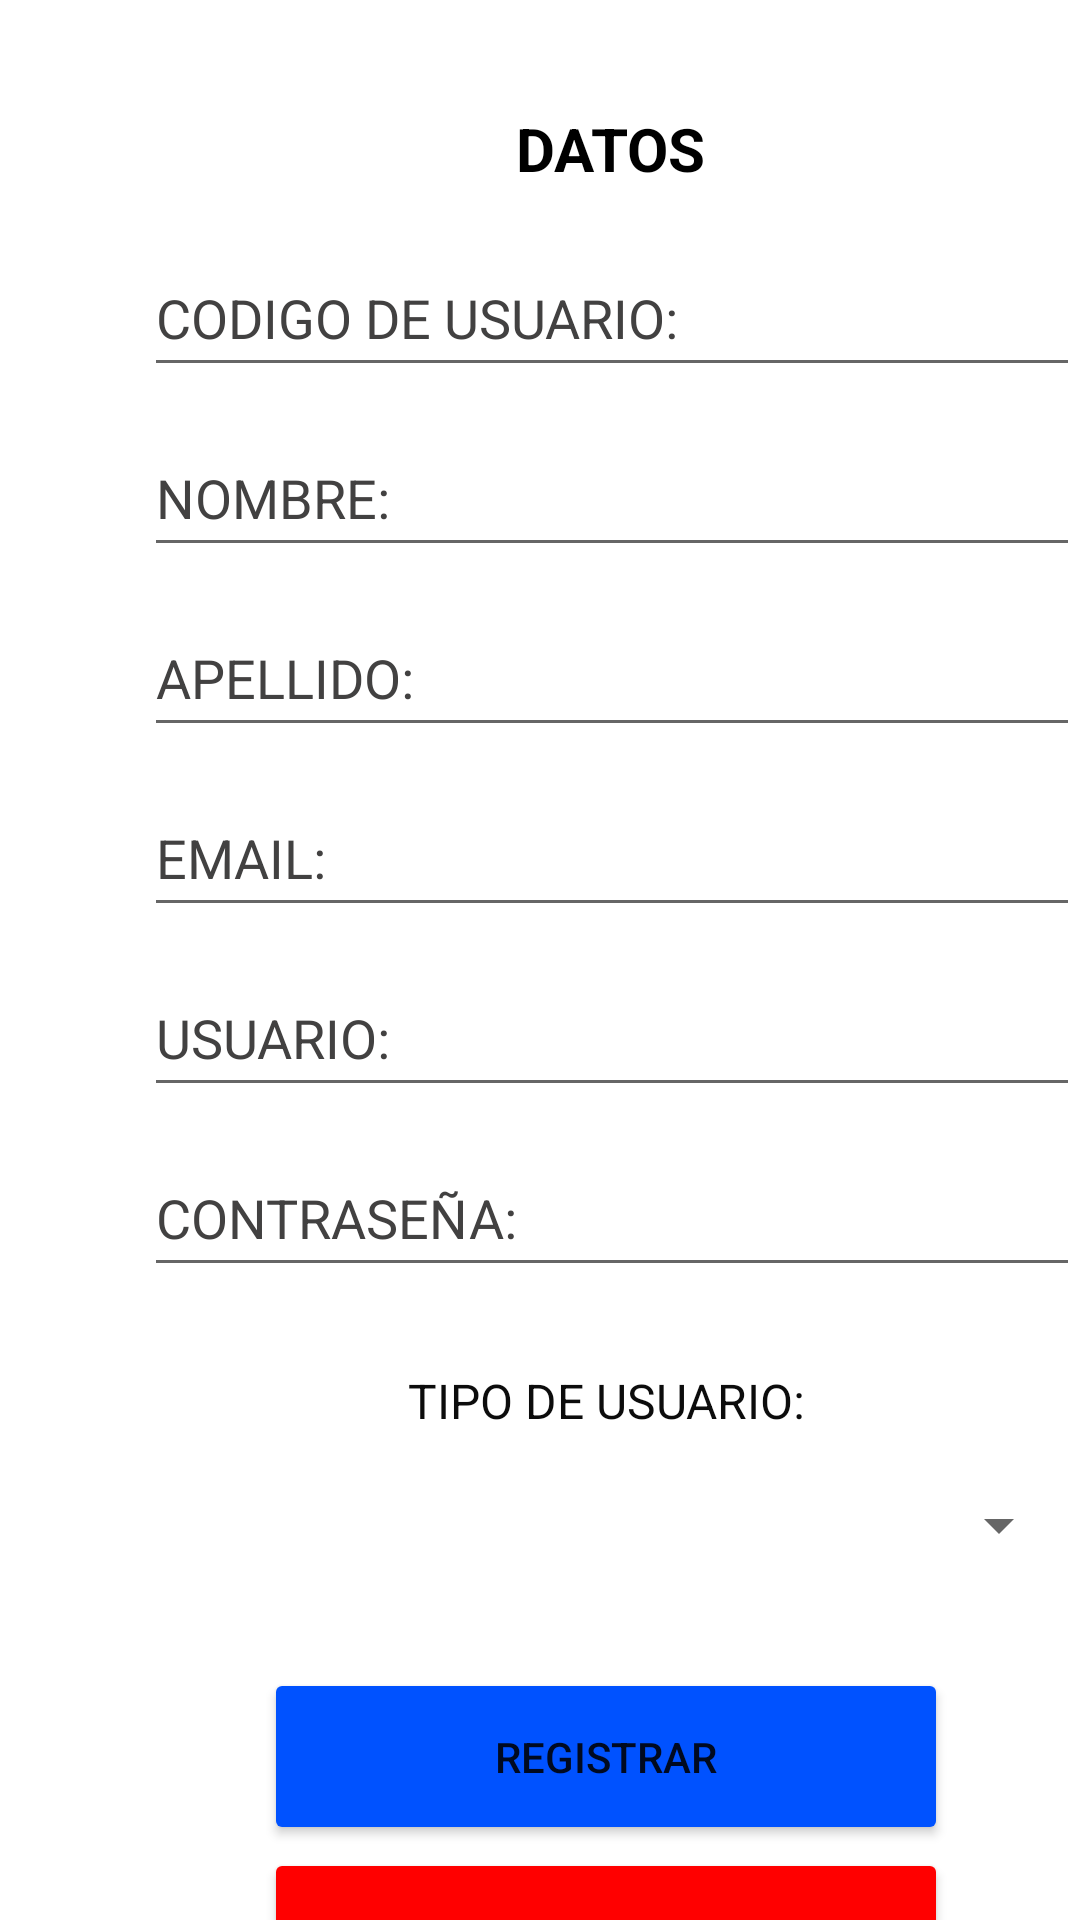

Reconstruct the res/layout file that produces this screen, plus the resources it refers to.
<!-- AndroidManifest.xml: application theme Theme.CarsMotors -->
<!-- res/layout/activity_registro.xml -->
<?xml version="1.0" encoding="utf-8"?>
<androidx.constraintlayout.widget.ConstraintLayout xmlns:android="http://schemas.android.com/apk/res/android"
    xmlns:app="http://schemas.android.com/apk/res-auto"
    xmlns:tools="http://schemas.android.com/tools"
    android:layout_width="match_parent"
    android:layout_height="match_parent"
    android:background="@drawable/usuario"
    tools:context=".Registro">

    <TextView
        android:id="@+id/textView3"
        android:layout_width="wrap_content"
        android:layout_height="wrap_content"
        android:layout_marginStart="172dp"
        android:layout_marginTop="36dp"
        android:text="DATOS"
        android:textColor="@color/black"
        android:textSize="20sp"
        android:textStyle="bold"
        app:layout_constraintStart_toStartOf="parent"
        app:layout_constraintTop_toTopOf="parent" />

    <EditText
        android:id="@+id/nombre"
        android:layout_width="312dp"
        android:layout_height="49dp"
        android:layout_marginStart="48dp"
        android:layout_marginTop="140dp"
        android:ems="10"
        android:hint="NOMBRE:"
        android:inputType="textPersonName"
        android:textColor="#000000"
        android:textColorHint="#424141"
        app:layout_constraintStart_toStartOf="parent"
        app:layout_constraintTop_toTopOf="parent" />

    <EditText
        android:id="@+id/CodiUsua"
        android:layout_width="312dp"
        android:layout_height="49dp"
        android:layout_marginStart="48dp"
        android:layout_marginTop="80dp"
        android:ems="10"
        android:hint="CODIGO DE USUARIO:"
        android:inputType="textPersonName"
        android:textColor="#000000"
        android:textColorHint="#424141"
        app:layout_constraintStart_toStartOf="parent"
        app:layout_constraintTop_toTopOf="parent" />

    <EditText
        android:id="@+id/contra"
        android:layout_width="312dp"
        android:layout_height="49dp"
        android:layout_marginStart="48dp"
        android:layout_marginTop="380dp"
        android:ems="10"
        android:hint="CONTRASEÑA:"
        android:inputType="textPassword"
        android:textColor="#000000"
        android:textColorHint="#424141"
        app:layout_constraintStart_toStartOf="parent"
        app:layout_constraintTop_toTopOf="parent" />

    <Spinner
        android:id="@+id/tipousuarreg"
        android:layout_width="309dp"
        android:layout_height="57dp"
        android:layout_marginStart="48dp"
        android:layout_marginTop="480dp"
        app:layout_constraintStart_toStartOf="parent"
        app:layout_constraintTop_toTopOf="parent" />

    <Button
        android:id="@+id/button5"
        android:layout_width="228dp"
        android:layout_height="59dp"
        android:layout_marginStart="88dp"
        android:layout_marginTop="616dp"
        android:backgroundTint="#FF0000"
        android:onClick="volver"
        android:text="VOLVER"
        app:layout_constraintStart_toStartOf="parent"
        app:layout_constraintTop_toTopOf="parent" />

    <TextView
        android:id="@+id/textView4"
        android:layout_width="wrap_content"
        android:layout_height="wrap_content"
        android:layout_marginStart="136dp"
        android:layout_marginTop="456dp"
        android:text="TIPO DE USUARIO:"
        android:textColor="#0C0C0C"
        android:textSize="16sp"
        app:layout_constraintStart_toStartOf="parent"
        app:layout_constraintTop_toTopOf="parent" />

    <EditText
        android:id="@+id/email"
        android:layout_width="312dp"
        android:layout_height="49dp"
        android:layout_marginStart="48dp"
        android:layout_marginTop="260dp"
        android:ems="10"
        android:hint="EMAIL:"
        android:inputType="textPersonName"
        android:textColor="#000000"
        android:textColorHint="#424141"
        app:layout_constraintStart_toStartOf="parent"
        app:layout_constraintTop_toTopOf="parent" />

    <EditText
        android:id="@+id/usuario"
        android:layout_width="312dp"
        android:layout_height="49dp"
        android:layout_marginStart="48dp"
        android:layout_marginTop="320dp"
        android:ems="10"
        android:hint="USUARIO:"
        android:inputType="textPersonName"
        android:textColor="#000000"
        android:textColorHint="#424141"
        app:layout_constraintStart_toStartOf="parent"
        app:layout_constraintTop_toTopOf="parent" />

    <Button
        android:id="@+id/button"
        android:layout_width="228dp"
        android:layout_height="59dp"
        android:layout_marginStart="88dp"
        android:layout_marginTop="556dp"
        android:backgroundTint="#0052FF"
        android:onClick="registrarusuario"
        android:text="REGISTRAR"
        app:layout_constraintStart_toStartOf="parent"
        app:layout_constraintTop_toTopOf="parent" />

    <EditText
        android:id="@+id/apellido"
        android:layout_width="312dp"
        android:layout_height="49dp"
        android:layout_marginStart="48dp"
        android:layout_marginTop="200dp"
        android:ems="10"
        android:hint="APELLIDO:"
        android:inputType="textPersonName"
        android:textColor="#000000"
        android:textColorHint="#424141"
        app:layout_constraintStart_toStartOf="parent"
        app:layout_constraintTop_toTopOf="parent" />


</androidx.constraintlayout.widget.ConstraintLayout>
<!-- resources referenced by this layout -->
<resources>
  <color name="black">#FF000000</color>
  <style name="Theme.CarsMotors" parent="Theme.MaterialComponents.DayNight.DarkActionBar">
          
          <item name="colorPrimary">@color/purple_500</item>
          <item name="colorPrimaryVariant">@color/purple_700</item>
          <item name="colorOnPrimary">@color/white</item>
          
          <item name="colorSecondary">@color/teal_200</item>
          <item name="colorSecondaryVariant">@color/teal_700</item>
          <item name="colorOnSecondary">@color/black</item>
          
          <item name="android:statusBarColor" tools:targetApi="l">?attr/colorPrimaryVariant</item>
          
      </style>
  <color name="purple_500">#0048FF</color>
  <color name="purple_700">#FF3700B3</color>
  <color name="white">#FFFFFFFF</color>
  <color name="teal_200">#FF03DAC5</color>
  <color name="teal_700">#FF018786</color>
</resources>
